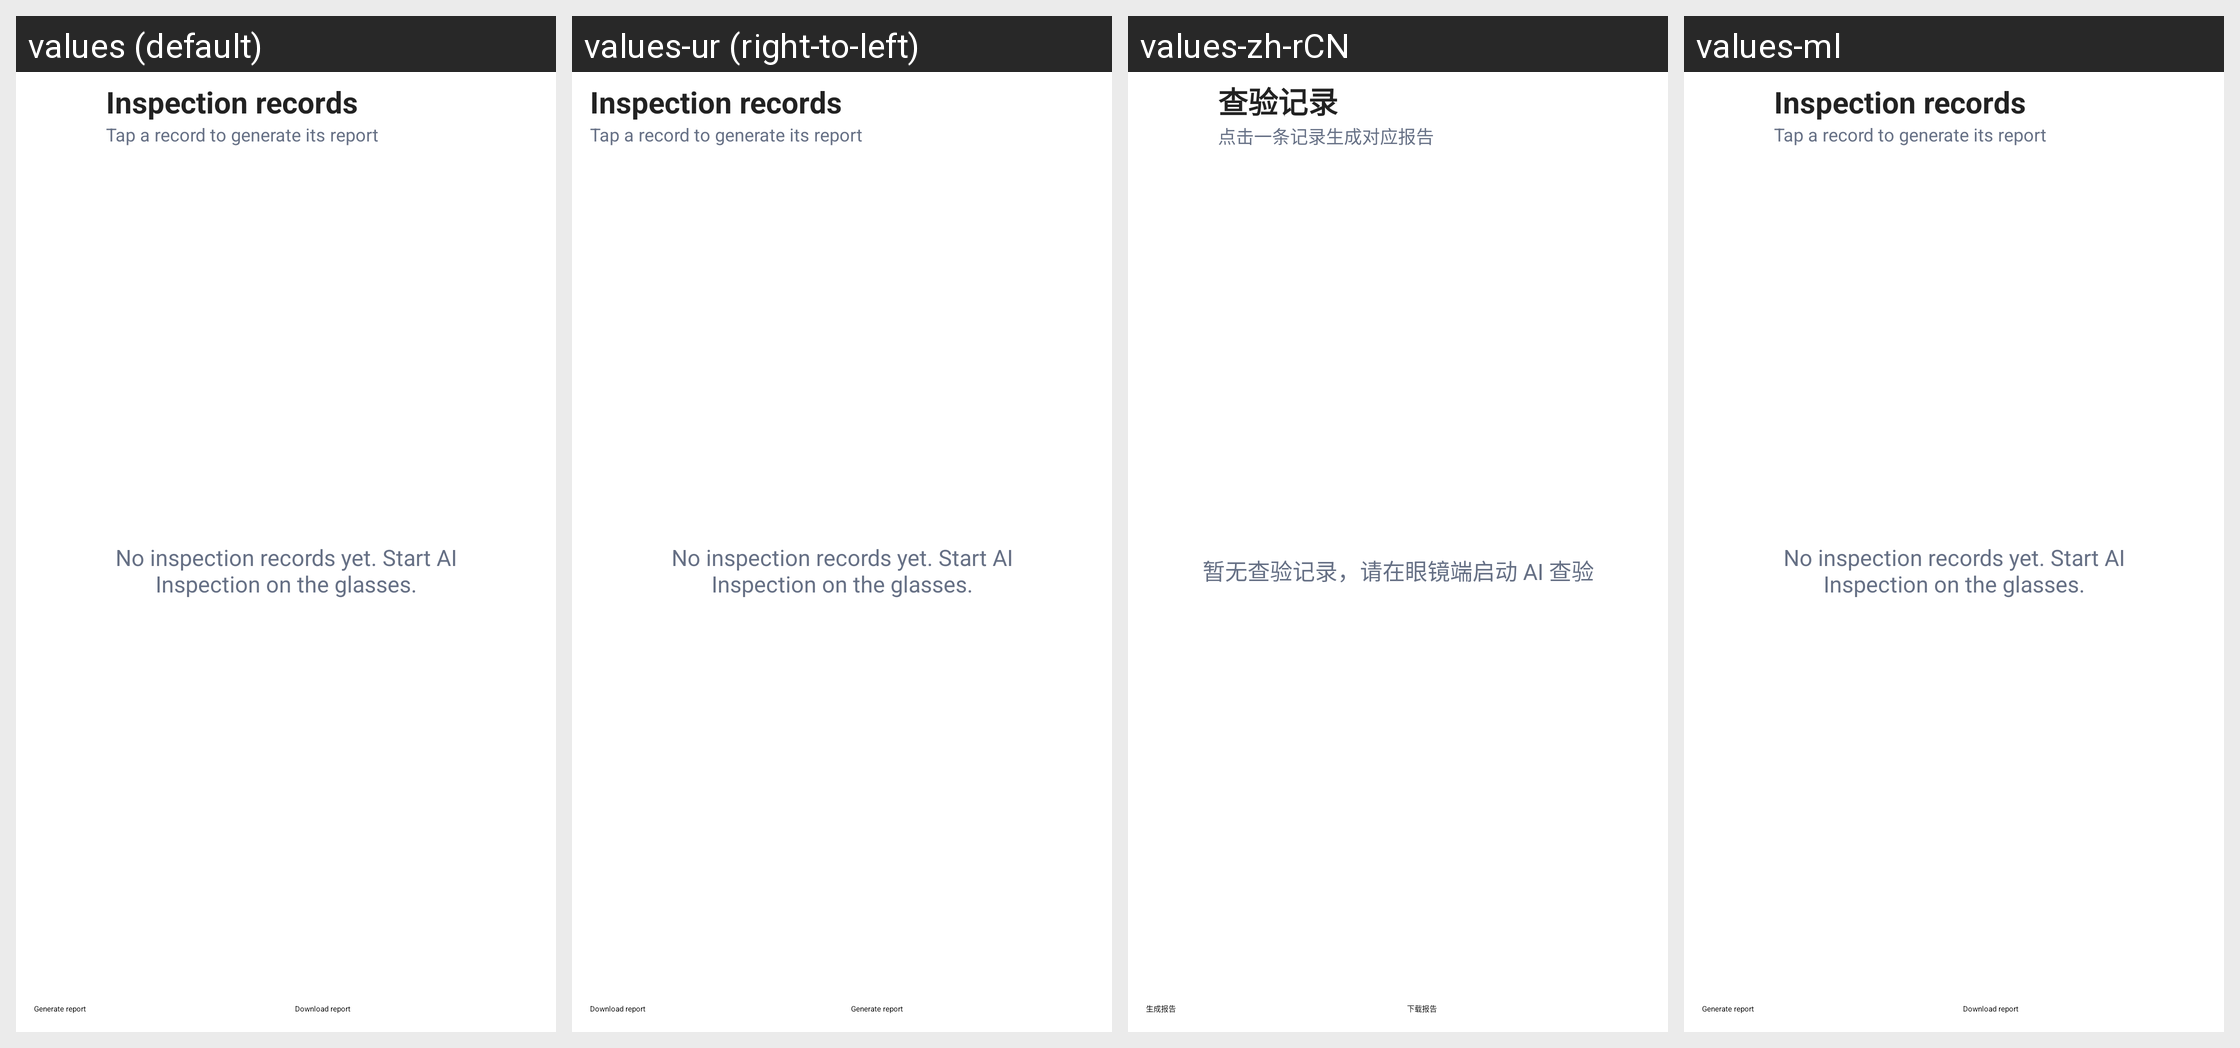

Locale-by-locale string values for the Android screen shown in this grid:
Android screen res/layout/activity_ai_vision.xml rendered under 4 locales, left to right: values (default), values-ur (right-to-left), values-zh-rCN, values-ml. Device: Nexus 5 (rendered at 1080×1920; each locale shown at half size, 540×960, under a caption strip naming it); theme Theme.Phonedemo.
Other locales in the repository, not shown: values-af, values-am, values-ar, values-as, values-az, values-be, values-bg, values-bn, values-bs, values-ca, values-cs, values-da, values-de, values-el, values-en-rCA, values-en-rGB, values-en-rXC, values-es, values-es-rUS, values-et, values-eu, values-fa, values-fi, values-fr, values-fr-rCA, values-gl, values-gu, values-hi, values-hr, values-hu, values-hy, values-in, values-is, values-it, values-iw, values-ja, values-ka, values-kk, values-km, values-kn, values-ko, values-ky, values-lo, values-lt, values-lv, values-mk, values-mn, values-mr, values-ms, values-my, values-nb, values-ne, values-nl, values-or, values-pa, values-pl, values-pt-rBR, values-pt-rPT, values-ro, values-ru, values-si, values-sk, values-sl, values-sq, values-sr, values-sv, values-sw, values-ta, values-te, values-th, values-tl, values-tr, values-uk, values-uz, values-vi, values-zh-rHK, values-zh-rTW, values-zu.
Strings drawn on this screen, with the default value and each locale's value (text and hints the layout hard-codes, and strings that could not be matched under every locale, appear in the picture but are not listed):

demo_ai_vision_title
  values: Inspection records
  values-ur: Inspection records  [not translated; the default value is used]
  values-zh-rCN: 查验记录
  values-ml: Inspection records  [not translated; the default value is used]

demo_ai_vision_select_hint
  values: Tap a record to generate its report
  values-ur: Tap a record to generate its report  [not translated; the default value is used]
  values-zh-rCN: 点击一条记录生成对应报告
  values-ml: Tap a record to generate its report  [not translated; the default value is used]

demo_ai_vision_empty
  values: No inspection records yet. Start AI Inspection on the glasses.
  values-ur: No inspection records yet. Start AI Inspection on the glasses.  [not translated; the default value is used]
  values-zh-rCN: 暂无查验记录，请在眼镜端启动 AI 查验
  values-ml: No inspection records yet. Start AI Inspection on the glasses.  [not translated; the default value is used]

demo_ai_vision_generate_report
  values: Generate report
  values-ur: Generate report  [not translated; the default value is used]
  values-zh-rCN: 生成报告
  values-ml: Generate report  [not translated; the default value is used]

demo_ai_vision_download_report
  values: Download report
  values-ur: Download report  [not translated; the default value is used]
  values-zh-rCN: 下载报告
  values-ml: Download report  [not translated; the default value is used]
